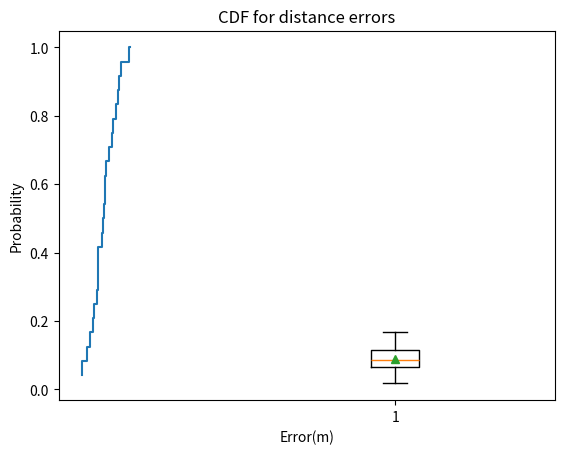

This chart was generated by the following Python code:
#coding=utf-8
#!/usr/bin/env python2
# @brief plot CDF graph and boxplot of calibration errors exported from map_lights.py
# [redacted]

import matplotlib.pyplot as plt
import numpy as np
import scipy.stats as sc
import pandas as pd
lights_world={
            '/home/<user>/Desktop/catkin_ws/src/vlp_camera/calibrationBag/data/210421051636/210421051636(1)second diergepinlvcuole':{1000: {'x': [4.30477277], 'y': [3.26177099]}, 1375: {'x': [1.9275354], 'y': [3.51809512]}, 2000: {'x': [3.1969149], 'y': [2.26302395]}, 4000: {'x': [3.18190249], 'y': [4.57436224]}},
            '/home/<user>/Desktop/catkin_ws/src/vlp_camera/calibrationBag/data/210421051636/210421051636(2)':{1000: {'x': [4.3509195], 'y': [3.30772468]}, 1375: {'x': [1.85004878], 'y': [3.42759165]}, 2000: {'x': [3.19392369], 'y': [2.20289567]}, 4000: {'x': [2.97054878], 'y': [4.61392989]}},
            '/home/<user>/Desktop/catkin_ws/src/vlp_camera/calibrationBag/data/210421051636/210421051636(3)':{1000: {'x': [4.30008813], 'y': [3.33275688]}, 1375: {'x': [1.93877343], 'y': [3.48216614]}, 2000: {'x': [3.16389162], 'y': [2.21530028]}, 4000: {'x': [3.15532032], 'y': [4.54476019]}},
            '/home/<user>/Desktop/catkin_ws/src/vlp_camera/calibrationBag/data/210421061741/210421061741(1)':{1000: {'x': [4.12204789], 'y': [3.16182994]}, 1375: {'x': [1.79012568], 'y': [3.2343386]}, 2000: {'x': [2.97468154], 'y': [1.85908656]},4000: {'x': [2.89513616], 'y': [4.20441891]}},
            '/home/<user>/Desktop/catkin_ws/src/vlp_camera/calibrationBag/data/210421061741/210421061741(2)':{1000: {'x': [4.15601649], 'y': [3.10099567]}, 1375: {'x': [1.71850039], 'y': [3.22991874]}, 2000: {'x': [2.92981559], 'y': [2.06343156]},4000: {'x': [2.93370514], 'y': [4.28288237]}},
            '/home/<user>/Desktop/catkin_ws/src/vlp_camera/calibrationBag/data/210421061741/210421061741(3)diyigedengpailiangbian':{1000: {'x': [4.03472442], 'y': [3.13285742]}, 1375: {'x': [1.85338941], 'y': [3.0967188]}, 2000: {'x': [2.95915242], 'y': [1.91381182]},4000: {'x': [2.9050642], 'y': [4.23795784]}}
        }
div=[]
for key in lights_world.keys():
    if key.split("/")[-2]=='210421061741':
        lights_real={'1000':[4.13, 3.07],'2000':[2.98, 1.94],'1375':[1.77, 3.17],'4000':[2.93, 4.30]}  #for the last package
    else:
        lights_real={'1000':[4.33, 3.39], '2000':[3.15, 2.28],'1375': [1.94, 3.57],'4000': [3.12, 4.68]} #last but one
    for j in lights_world[key].keys():
        real=lights_real[str(j)]
        d=np.sqrt((lights_world[key][j]['x'][0]-real[0])**2+(lights_world[key][j]['y'][0]-real[1])**2)
        div=np.append(div,d)

dataframe = pd.DataFrame(div)

plt.figure()
plt.boxplot(div,showmeans=True)

plt.ylabel("Error[m]")
plt.title("Boxplot of calibration errors")
plt.show()
l=len(div)
div, div_counts = np.unique(div, return_counts=True)
div_counts=div_counts/float(l)
cdf=np.cumsum(div_counts)
plt.step(div,cdf)


plt.xlabel("Error(m)")
plt.ylabel("Probability")
plt.title("CDF for distance errors")
plt.show()
